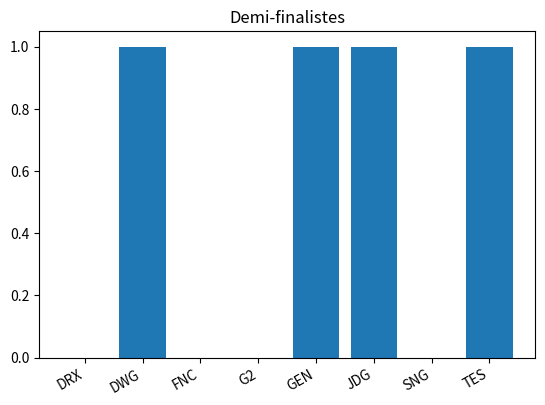
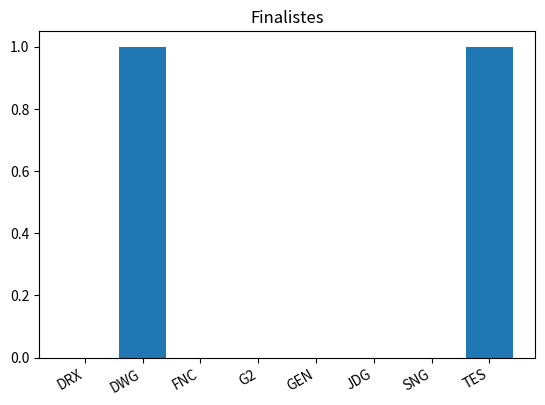
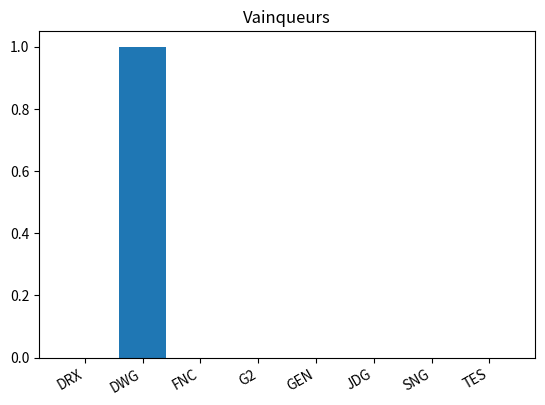

Generate these figures, in order, with matplotlib:
import random
import collections
import itertools
from itertools import permutations
import matplotlib.pyplot as plt
import numpy as np
import copy
import time

teams_ratings = {"TES" : 7.257, "DWG" : 7.207, "G2" : 6.884, "JDG" : 6.108, "DRX" : 5.789, "GEN" : 5.713, "FNC" : 5.564, "SNG" : 5.224}

list_quarters = [('TES', 'FNC'), ('JDG', 'SNG'), ('G2', 'GEN'), ('DWG', 'DRX')]

team_regions = {"TES" : "CHN", "JDG" : "CHN", "SNG" : "CHN", "G2" : "EU", "FNC" : "EU", "DWG" : "KR", "DRX" : "KR", "GEN" : "KR"}

class Result_BO :
    def __init__(self, p_win_team, p_win_team_wins, p_lose_team, p_lose_team_wins) :
        self.win_team = p_win_team
        self.win_team_wins = p_win_team_wins
        self.lose_team = p_lose_team
        self.lose_team_wins = p_lose_team_wins

    def __str__(self) :
        return (self.win_team + " " + str(self.win_team_wins) + "-" + str(self.lose_team_wins) + " " + self.lose_team)

def best_of_n(nb_games, team_A, team_B) :
    vict_A = 0
    vict_B = 0
    games_to_win = (nb_games // 2) + 1
    while (vict_A < games_to_win and vict_B < games_to_win) :
        rating_A = teams_ratings[team_A]
        rating_B = teams_ratings[team_B]
        odd_victory_A = rating_A / (rating_A + rating_B)
        if (random.uniform(0, 1) < odd_victory_A) :
            vict_A = vict_A + 1
        else :
            vict_B = vict_B + 1
    if vict_A == games_to_win :
        return Result_BO(team_A, vict_A, team_B, vict_B)
    else :
        return Result_BO(team_B, vict_B, team_A, vict_A)

def play_all_quarters(list_quarters) :
    results_quarters = []
    for match in list_quarters :
        results_quarters.append(best_of_n(5, match[0], match[1]))
    return results_quarters

def play_semis(res_quarters) :
    results_semis = []
    semi_finalist_1 = res_quarters[0].win_team
    semi_finalist_2 = res_quarters[1].win_team
    semi_finalist_3 = res_quarters[2].win_team
    semi_finalist_4 = res_quarters[3].win_team
    semi_final_1 = best_of_n(5, semi_finalist_1, semi_finalist_2)
    semi_final_2 = best_of_n(5, semi_finalist_3, semi_finalist_4)
    return (semi_final_1, semi_final_2)

def knock_out_stage() :
    print("Résultats des quarts de finale : ")
    res_quarters = play_all_quarters(list_quarters)
    for quarts in res_quarters :
        print(quarts)
    semi_finalists = [res_quarters[i].win_team for i in range(4)]

    print()

    print("Résultats des demies finale : ")
    res_semis = play_semis(res_quarters)
    for demie in res_semis :
        print(demie)

    print()

    print("Résultat de la finale : ")
    final = best_of_n(5, res_semis[0].win_team, res_semis[1].win_team)
    print(final)

    return (final.win_team, [res_semis[0].win_team, res_semis[1].win_team], semi_finalists)

nb_victoires = {}
nb_finales = {}
nb_demies = {}

for team in team_regions :
    nb_victoires[team] = 0
    nb_finales[team] = 0
    nb_demies[team] = 0

for i in range(1) :
    (champion, liste_finalistes, liste_demi_finalistes) = knock_out_stage()
    for semie in liste_demi_finalistes :
        nb_demies[semie] = nb_demies[semie] + 1
    for finaliste in liste_finalistes :
        nb_finales[finaliste] = nb_finales[finaliste] + 1

    nb_victoires[champion] = nb_victoires[champion] + 1

l1=sorted(nb_demies.items())
fig, ax = plt.subplots()
ax.bar(range(len(l1)), [t[1] for t in l1]  , align="center")
ax.set_xticks(range(len(l1)))
ax.set_xticklabels([t[0] for t in l1])
fig.autofmt_xdate()
plt.title("Demi-finalistes")

l2=sorted(nb_finales.items())
fig, ax = plt.subplots()
ax.bar(range(len(l2)), [t[1] for t in l2]  , align="center")
ax.set_xticks(range(len(l2)))
ax.set_xticklabels([t[0] for t in l2])
fig.autofmt_xdate()
plt.title("Finalistes")

l3=sorted(nb_victoires.items())
fig, ax = plt.subplots()
ax.bar(range(len(l3)), [t[1] for t in l3]  , align="center")
ax.set_xticks(range(len(l3)))
ax.set_xticklabels([t[0] for t in l3])
fig.autofmt_xdate()
plt.title("Vainqueurs")

plt.show()

